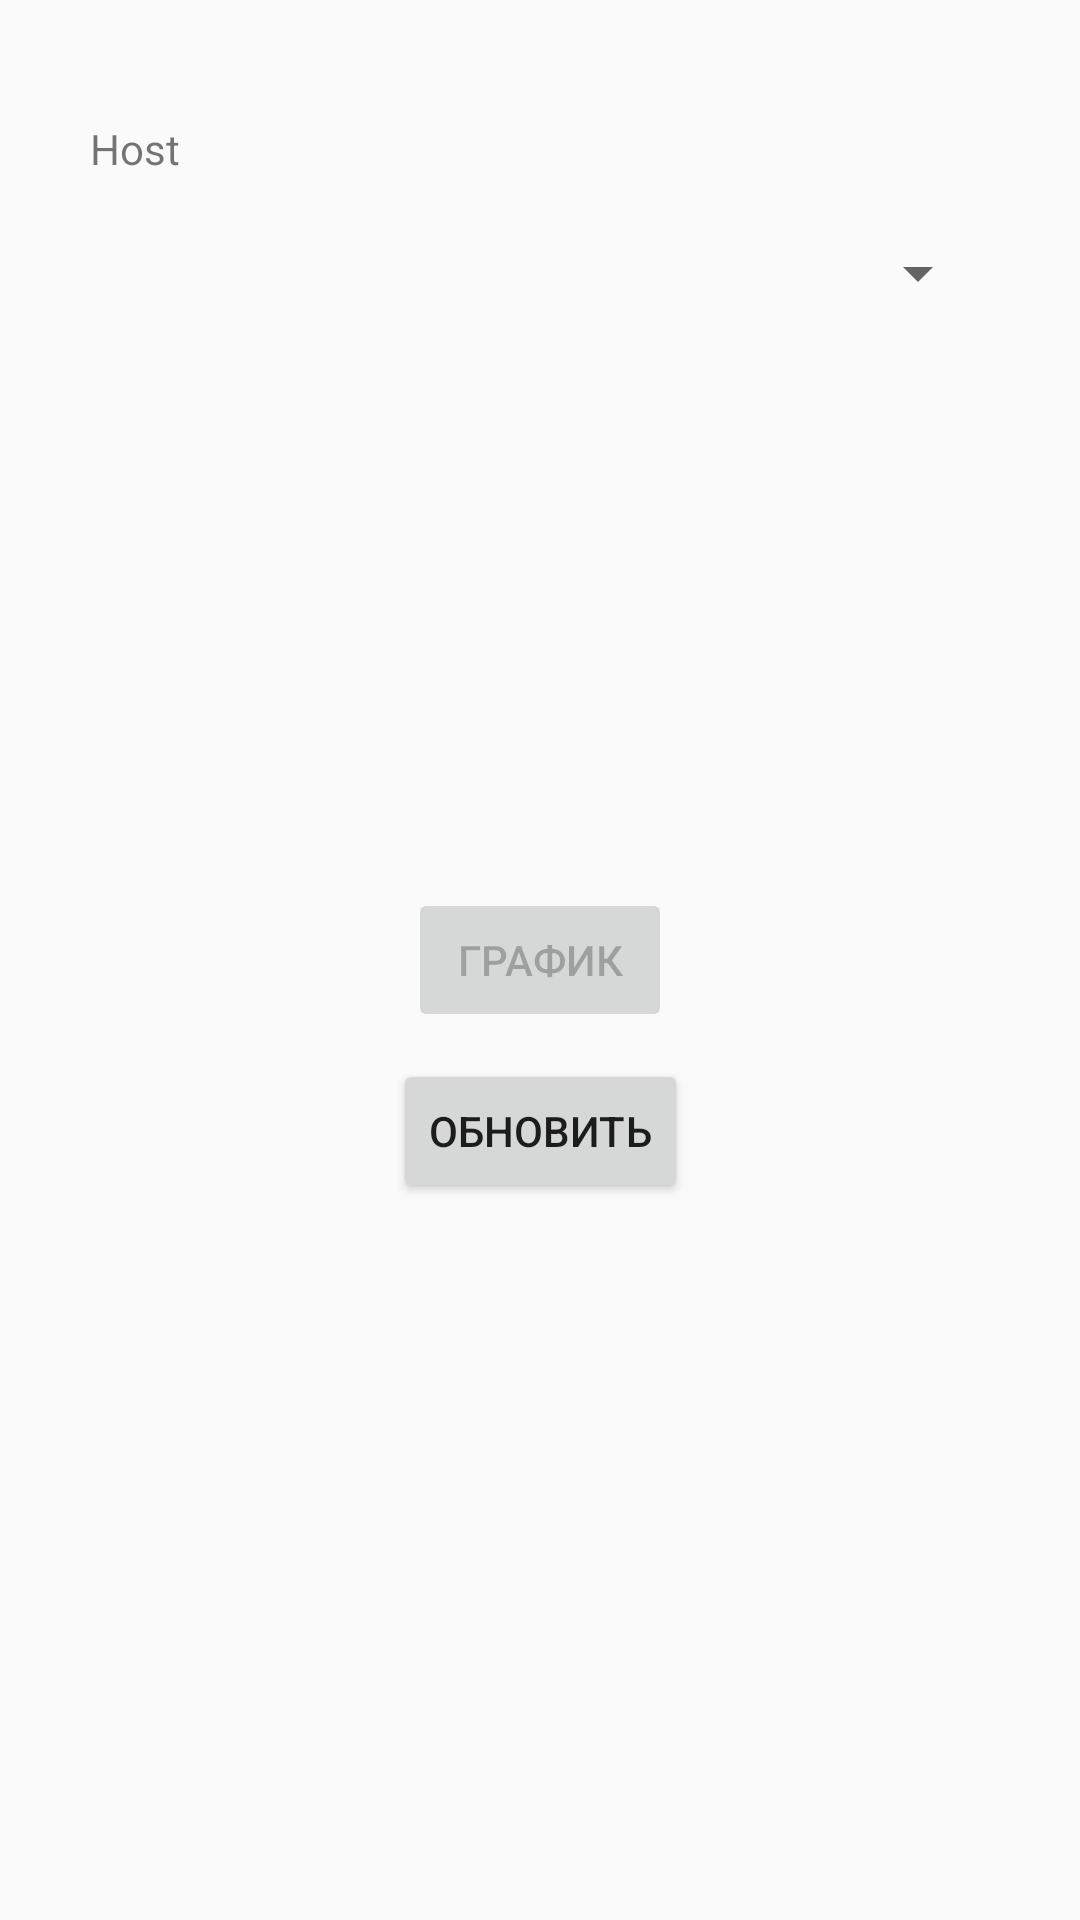

Layout XML and referenced resources for this Android screen:
<!-- AndroidManifest.xml: application theme AppTheme -->
<!-- res/layout/activity_main.xml -->
<?xml version="1.0" encoding="utf-8"?>
<android.support.constraint.ConstraintLayout xmlns:android="http://schemas.android.com/apk/res/android"
    xmlns:app="http://schemas.android.com/apk/res-auto"
    xmlns:tools="http://schemas.android.com/tools"
    android:layout_width="match_parent"
    android:layout_height="match_parent"
    tools:context=".SelectHostActivity"
    tools:layout_editor_absoluteY="81dp">

    <LinearLayout
        android:id="@+id/linearLayout"
        android:layout_width="wrap_content"
        android:layout_height="wrap_content"
        android:layout_marginStart="30dp"
        android:layout_marginTop="40dp"
        android:orientation="vertical"
        app:layout_constraintStart_toStartOf="parent"
        app:layout_constraintTop_toTopOf="parent">

        <TextView
            android:id="@+id/hostIdText"
            android:layout_width="155dp"
            android:layout_height="21dp"
            android:labelFor="@id/hostSpinner"
            android:text="Host" />

        <Spinner
            android:textColor="@color/colorPrimaryDark"
            android:id="@+id/hostSpinner"
            android:layout_width="300dp"
            android:layout_height="60dp"
            android:ems="10"
            android:inputType="number" />

    </LinearLayout>

    <Button
        android:id="@+id/scheduleButton"
        android:layout_width="wrap_content"
        android:layout_height="wrap_content"
        android:enabled="false"
        android:onClick="scheduleButtonHandler"
        android:text="График"
        app:layout_constraintBottom_toBottomOf="parent"
        app:layout_constraintEnd_toEndOf="parent"
        app:layout_constraintStart_toStartOf="parent"
        app:layout_constraintTop_toTopOf="parent" />

    <Button
        android:id="@+id/refreshButton"
        android:layout_width="wrap_content"
        android:layout_height="wrap_content"
        android:layout_marginTop="9dp"
        android:onClick="refreshButtonHandler"
        android:text="Обновить"
        app:layout_constraintEnd_toEndOf="parent"
        app:layout_constraintStart_toStartOf="parent"
        app:layout_constraintTop_toBottomOf="@+id/scheduleButton" />

</android.support.constraint.ConstraintLayout>
<!-- resources referenced by this layout -->
<resources>
  <color name="colorPrimaryDark">#303F9F</color>
  <style name="AppTheme" parent="Theme.AppCompat.Light.NoActionBar">
          <item name="colorPrimary">@color/colorPrimary</item>
          <item name="colorPrimaryDark">@color/colorPrimaryDark</item>
          
          <item name="timeDurationPickerStyle">@style/Theme.AppCompat.Light</item>
      </style>
  <color name="colorPrimary">#3F51B5</color>
</resources>
